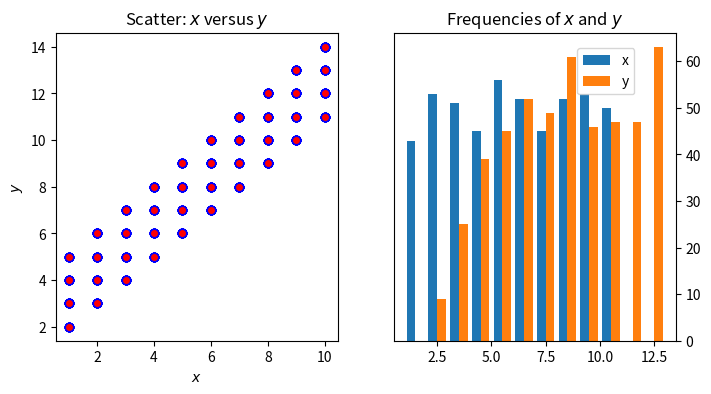

Write Python code to recreate this figure.
import numpy as np
import matplotlib.pyplot as plt

def testOne():
    #np.random.seed(444)

    #fig, _= plt.subplots()
    #print(type(fig))

    #one_tick = fig.axes[0].yaxis.get_major_ticks()[0]
    #print((one_tick.axes))

    rng = np.arange(50)
    rnd = np.random.randint(0,10, size=(3, rng.size))

    #print(rng)
    #print(rnd)

    yrs = 1950 + rng

    fig, ax = plt.subplots(figsize=(5, 3))
    ax.stackplot(yrs, rng + rnd, labels=['Eastasia', 'Eurasia', 'Oceania'])
    ax.set_title('Combined debt growth over time')
    ax.legend(loc='upper left')
    ax.set_ylabel('Total debt')
    ax.set_xlim(xmin=yrs[0], xmax=yrs[-1])
    fig.tight_layout()
    plt.show()

def testTwo():
    x = np.random.randint(low=1,  high =11, size = 500)
    y = x + np.random.randint(1,5,size=x.size)

    data = np.column_stack((x,y))
    fig, (ax1, ax2) = plt.subplots(nrows=1, ncols=2,figsize=(8,4))
    ax1.scatter(x=x, y=y, marker='o', c='r', edgecolor='b')
    ax1.set_title('Scatter: $x$ versus $y$')
    ax1.set_xlabel('$x$')
    ax1.set_ylabel('$y$')

    ax2.hist(data, bins=np.arange(data.min(), data.max()),label=('x', 'y'))
    ax2.legend(loc=(0.65, 0.8))
    ax2.set_title('Frequencies of $x$ and $y$')
    ax2.yaxis.tick_right()
    plt.show()

if __name__ == "__main__":

    #testOne()
    testTwo()
